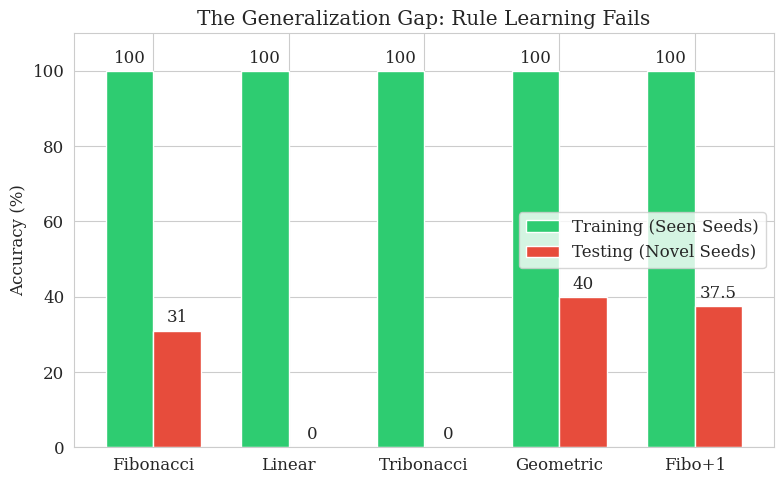
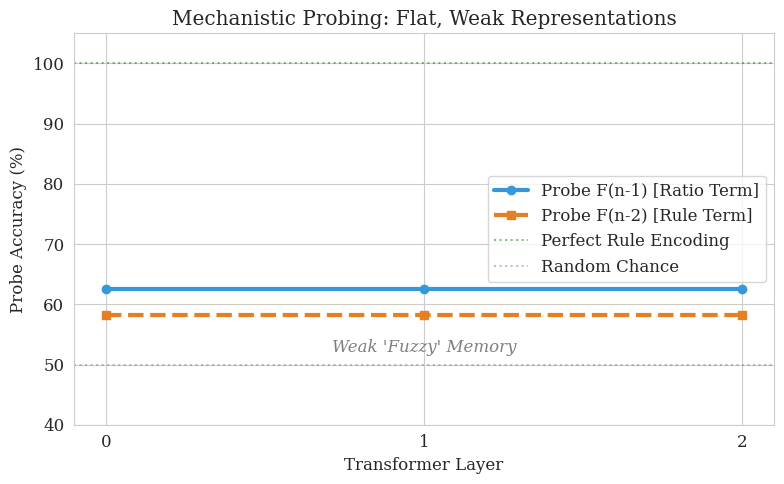

Write the Python code that produced these figures, in order.
import matplotlib.pyplot as plt
import numpy as np
import seaborn as sns

# Set scientific style
sns.set_style("whitegrid")
plt.rcParams.update({'font.size': 12, 'font.family': 'serif'})

def plot_generalization_gap():
    # Data from Table 1
    relations = ['Fibonacci', 'Linear', 'Tribonacci', 'Geometric', 'Fibo+1']
    train_acc = [100, 100, 100, 100, 100]
    # Using the Sequential Test Accuracy (the "Real" test)
    test_acc = [31, 0, 0, 40, 37.5]  # Averaged 18-44 to 31 for plotting

    x = np.arange(len(relations))
    width = 0.35

    fig, ax = plt.subplots(figsize=(8, 5))
    rects1 = ax.bar(x - width/2, train_acc, width, label='Training (Seen Seeds)', color='#2ecc71')
    rects2 = ax.bar(x + width/2, test_acc, width, label='Testing (Novel Seeds)', color='#e74c3c')

    ax.set_ylabel('Accuracy (%)')
    ax.set_title('The Generalization Gap: Rule Learning Fails')
    ax.set_xticks(x)
    ax.set_xticklabels(relations)
    ax.legend()
    ax.set_ylim(0, 110)

    # Add value labels
    ax.bar_label(rects1, padding=3)
    ax.bar_label(rects2, padding=3)

    plt.tight_layout()
    plt.savefig('generalization_gap.png', dpi=300)
    print("Saved generalization_gap.png")

def plot_probing_results():
    # Data from your probing_results.json
    layers = [0, 1, 2]
    acc_n1 = [62.5, 62.5, 62.5]  # F(n-1)
    acc_n2 = [58.3, 58.3, 58.3]  # F(n-2)
    
    plt.figure(figsize=(8, 5))
    
    # Plot lines
    plt.plot(layers, acc_n1, marker='o', linewidth=3, label='Probe F(n-1) [Ratio Term]', color='#3498db')
    plt.plot(layers, acc_n2, marker='s', linewidth=3, label='Probe F(n-2) [Rule Term]', color='#e67e22', linestyle='--')
    
    # Add reference lines
    plt.axhline(y=100, color='green', linestyle=':', alpha=0.5, label='Perfect Rule Encoding')
    plt.axhline(y=50, color='gray', linestyle=':', alpha=0.5, label='Random Chance')
    
    plt.title('Mechanistic Probing: Flat, Weak Representations')
    plt.xlabel('Transformer Layer')
    plt.ylabel('Probe Accuracy (%)')
    plt.ylim(40, 105)
    plt.xticks(layers)
    plt.legend(loc='center right')
    
    # Annotate the gap
    plt.text(1, 52, "Weak 'Fuzzy' Memory", ha='center', color='gray', style='italic')
    
    plt.tight_layout()
    plt.savefig('probing_results.png', dpi=300)
    print("Saved probing_results.png")

if __name__ == "__main__":
    plot_generalization_gap()
    plot_probing_results()
